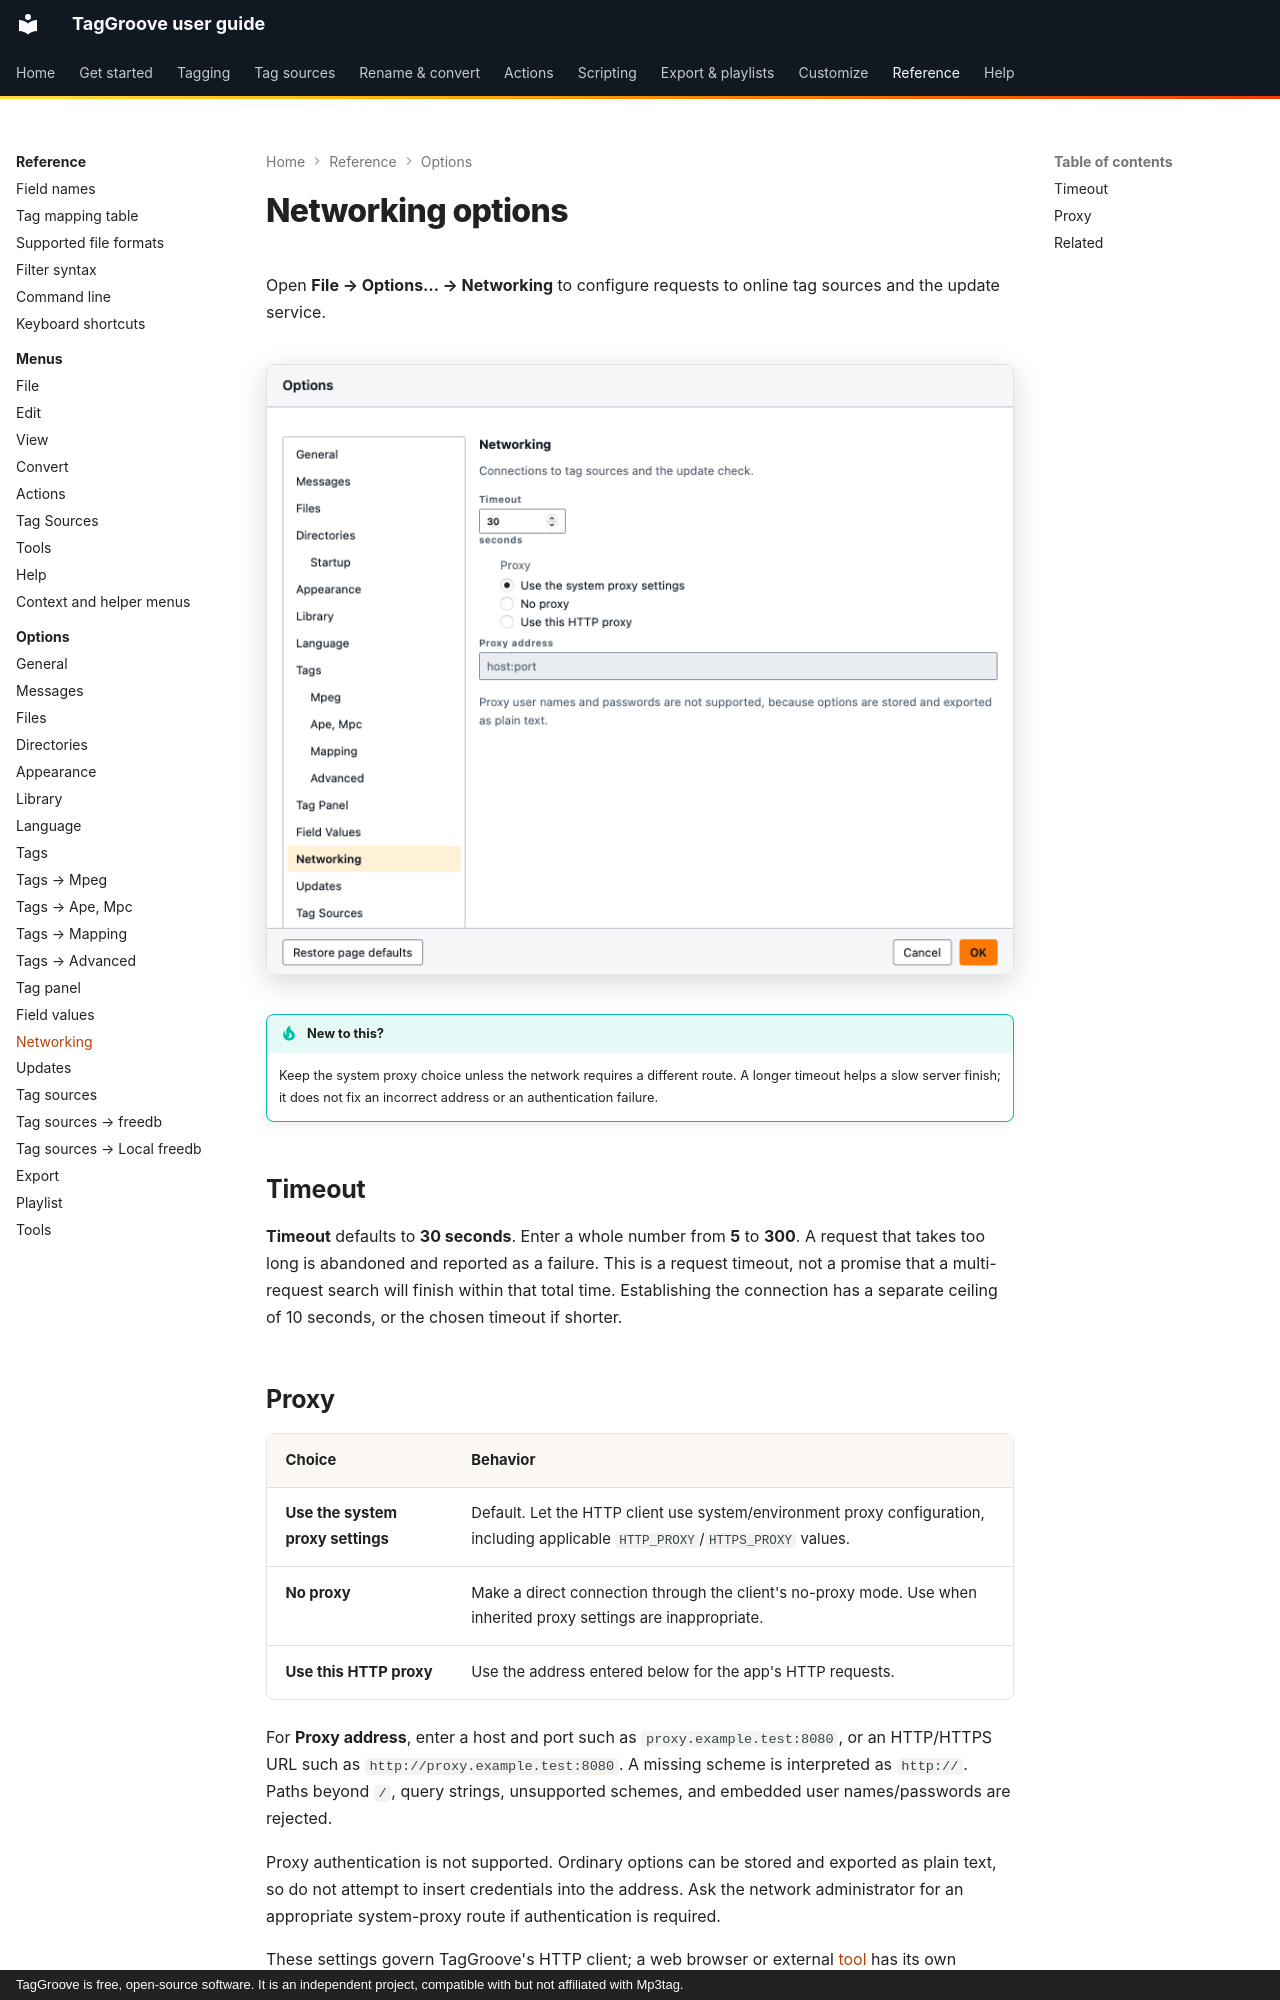

repository: johnneerdael/TagGroove · page: reference/options/networking/index.html · generator: mkdocs · copyright: TagGroove is free, open-source software. It is an independent project, compatible with but not affiliated with Mp3tag.

# Networking options

Open **File → Options… → Networking** to configure requests to online tag sources and the update service.

<!-- figure:options-networking -->
<figure markdown>
![The networking page of the Options dialog](../../assets/screens/options-networking-light.png#only-light)
![The networking page of the Options dialog](../../assets/screens/options-networking-dark.png#only-dark)
</figure>
<!-- /figure -->

!!! tip "New to this?"
    Keep the system proxy choice unless the network requires a different route. A longer timeout helps a slow server finish; it does not fix an incorrect address or an authentication failure.

## Timeout

**Timeout** defaults to **30 seconds**. Enter a whole number from **5** to **300**. A request that takes too long is abandoned and reported as a failure. This is a request timeout, not a promise that a multi-request search will finish within that total time. Establishing the connection has a separate ceiling of 10 seconds, or the chosen timeout if shorter.
